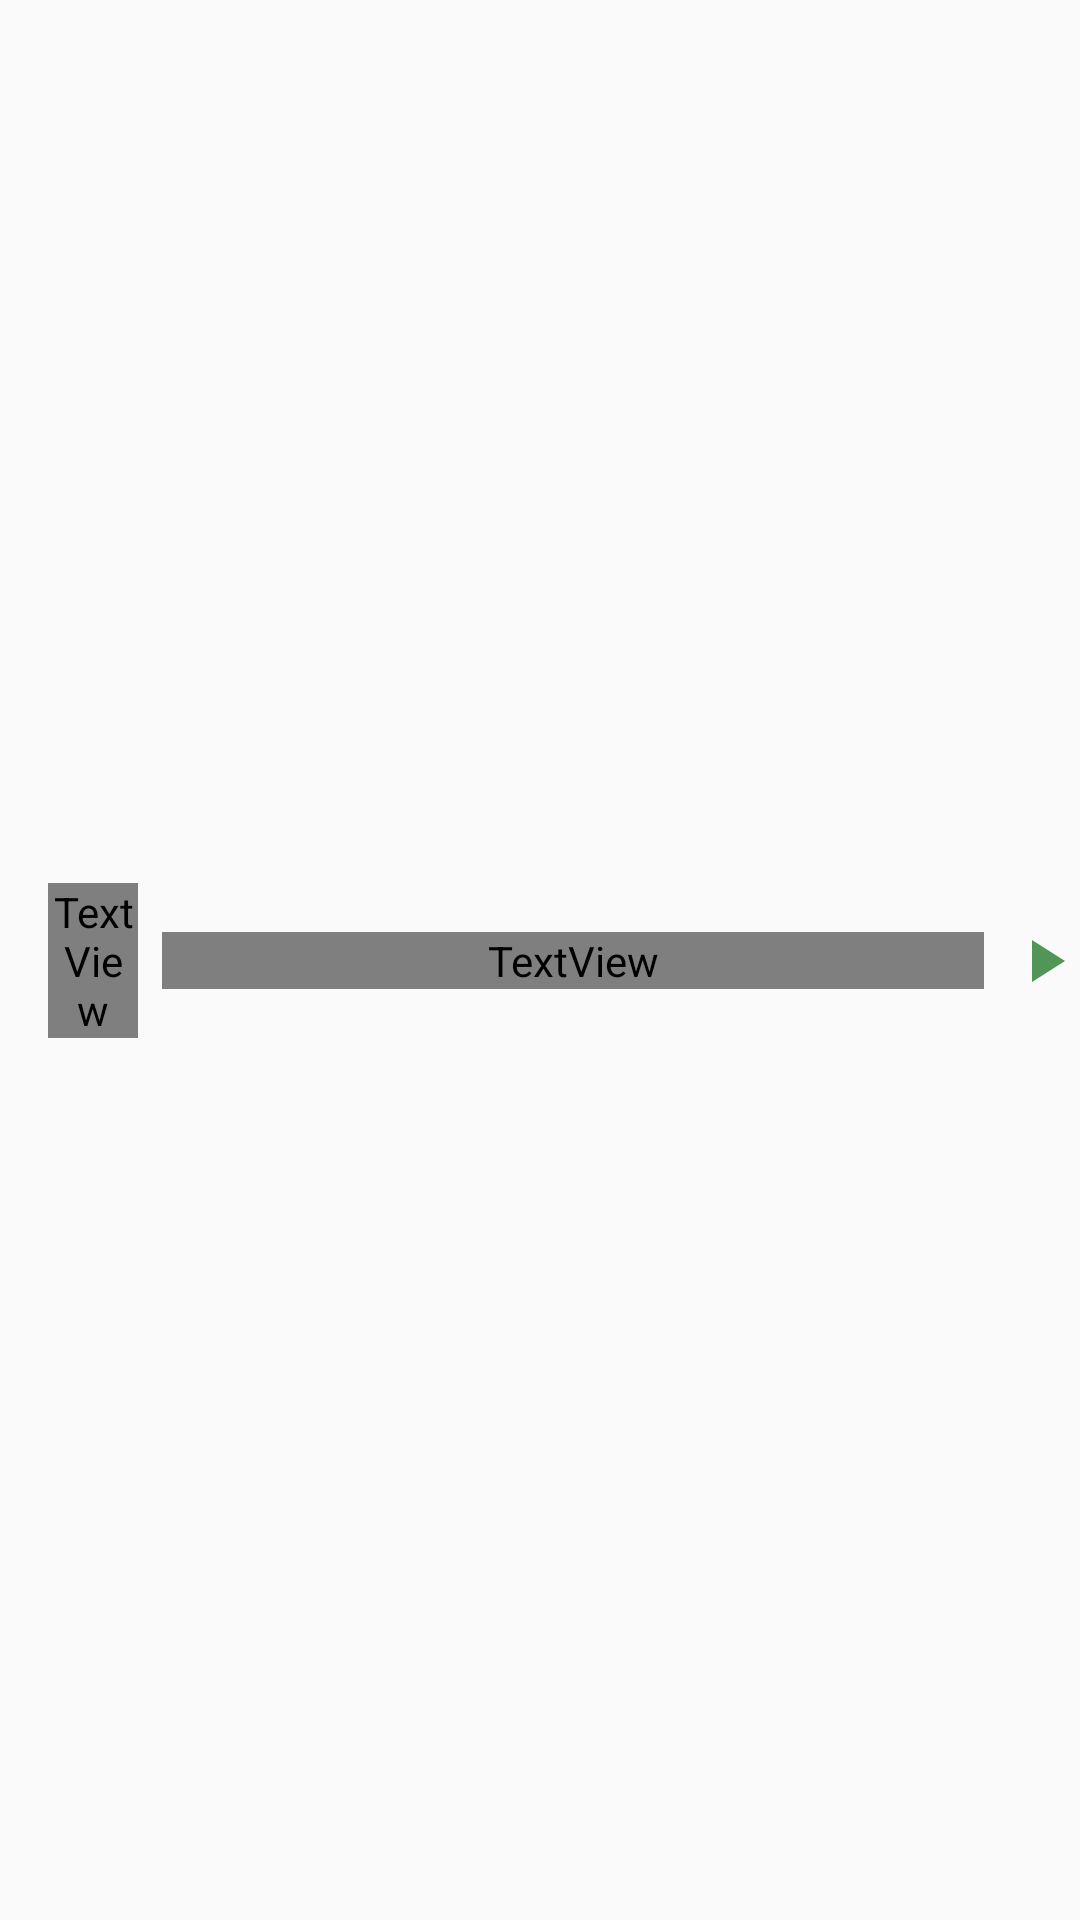

Here is an Android app screen rendered from its layout file. Give the layout XML and the strings, colors and styles it references.
<!-- AndroidManifest.xml: application theme AppTheme -->
<!-- res/layout/step_list_item.xml -->
<?xml version="1.0" encoding="utf-8"?>
<android.support.constraint.ConstraintLayout xmlns:android="http://schemas.android.com/apk/res/android"
    xmlns:app="http://schemas.android.com/apk/res-auto"
    xmlns:tools="http://schemas.android.com/tools"
    android:layout_width="match_parent"
    android:layout_height="wrap_content"
    android:background="?android:attr/selectableItemBackground"
    android:clickable="true"
    android:focusable="true">

    <TextView
        android:id="@+id/step_order_text"
        style="@style/step_order_text"
        app:layout_constraintBottom_toBottomOf="parent"
        app:layout_constraintStart_toStartOf="parent"
        app:layout_constraintTop_toTopOf="parent"
        tools:text="00. " />

    <TextView
        android:id="@+id/list_step_description"
        style="@style/list_step_description"
        app:layout_constraintBottom_toBottomOf="@+id/step_order_text"
        app:layout_constraintEnd_toStartOf="@+id/list_step_video_icon"
        app:layout_constraintStart_toEndOf="@+id/step_order_text"
        app:layout_constraintTop_toTopOf="@+id/step_order_text"
        tools:text="Recipe Introduction" />

    <ImageView
        android:id="@+id/list_step_video_icon"
        style="@style/list_step_video_icon"
        app:layout_constraintBottom_toBottomOf="@+id/step_order_text"
        app:layout_constraintEnd_toEndOf="parent"
        app:layout_constraintTop_toTopOf="@+id/step_order_text"
        app:srcCompat="@drawable/ic_play_arrow_black_24dp"
        tools:ignore="ContentDescription" />

    <FrameLayout
        android:layout_width="0dp"
        android:layout_height="1dp"
        android:background="@color/colorBackground"
        android:visibility="gone"
        app:layout_constraintBottom_toBottomOf="parent"
        app:layout_constraintLeft_toLeftOf="@id/list_step_description"
        app:layout_constraintRight_toRightOf="parent" />

</android.support.constraint.ConstraintLayout>
<!-- resources referenced by this layout -->
<resources>
  <color name="colorBackground">#e0e0e0</color>
  <!-- drawable ic_play_arrow_black_24dp (drawable) -->
  <?xml version="1.0" encoding="utf-8"?>
  <vector xmlns:android="http://schemas.android.com/apk/res/android"
      android:width="24dp"
      android:height="24dp"
      android:viewportHeight="24.0"
      android:viewportWidth="24.0">
      <path
          android:fillColor="@color/colorPrimaryDark"
          android:pathData="M8,5v14l11,-7z" />
  </vector>
  <style name="list_step_description">
          <item name="android:layout_width">0dp</item>
          <item name="android:layout_height">wrap_content</item>
          <item name="android:layout_marginEnd">@dimen/margin_medium</item>
          <item name="android:layout_marginStart">@dimen/margin_medium</item>
          <item name="android:textSize">@dimen/large_font</item>
          <item name="android:fontFamily">@font/alegreya_sans_extrabold</item>
          <item name="android:textAppearance">?attr/textAppearanceListItem</item>
      </style>
  <style name="list_step_video_icon">
          <item name="android:layout_width">wrap_content</item>
          <item name="android:layout_height">wrap_content</item>
      </style>
  <style name="step_order_text">
          <item name="android:layout_width">30dp</item>
          <item name="android:layout_height">wrap_content</item>
          <item name="android:layout_marginTop">@dimen/margin_large</item>
          <item name="android:layout_marginEnd">@dimen/margin_large</item>
          <item name="android:layout_marginStart">@dimen/margin_large</item>
          <item name="android:layout_marginBottom">@dimen/margin_large</item>
          <item name="android:textSize">@dimen/large_font</item>
          <item name="android:fontFamily">@font/alegreya_sans</item>
          <item name="android:textAppearance">?attr/textAppearanceListItem</item>
          <item name="android:gravity">center</item>
          <item name="android:textAlignment">center</item>
          <item name="android:background">@drawable/step_number_circle</item>
      </style>
  <style name="AppTheme" parent="Theme.AppCompat.Light.DarkActionBar">
          
          <item name="colorPrimary">@color/colorPrimary</item>
          <item name="colorPrimaryDark">@color/colorPrimaryDark</item>
          <item name="colorAccent">@color/colorAccent</item>
      </style>
  <color name="colorPrimaryDark">#519657</color>
  <dimen name="margin_medium">8dp</dimen>
  <dimen name="large_font">18sp</dimen>
  <dimen name="margin_large">16dp</dimen>
  <!-- drawable step_number_circle (drawable) -->
  <?xml version="1.0" encoding="utf-8"?>
  <shape xmlns:android="http://schemas.android.com/apk/res/android"
      android:shape="oval">
      <solid
          android:color="@color/colorPrimaryLight" />
  </shape>
  <color name="colorPrimary">#81c784</color>
  <color name="colorAccent">#795548</color>
  <color name="colorPrimaryLight">#b2fab4</color>
</resources>
